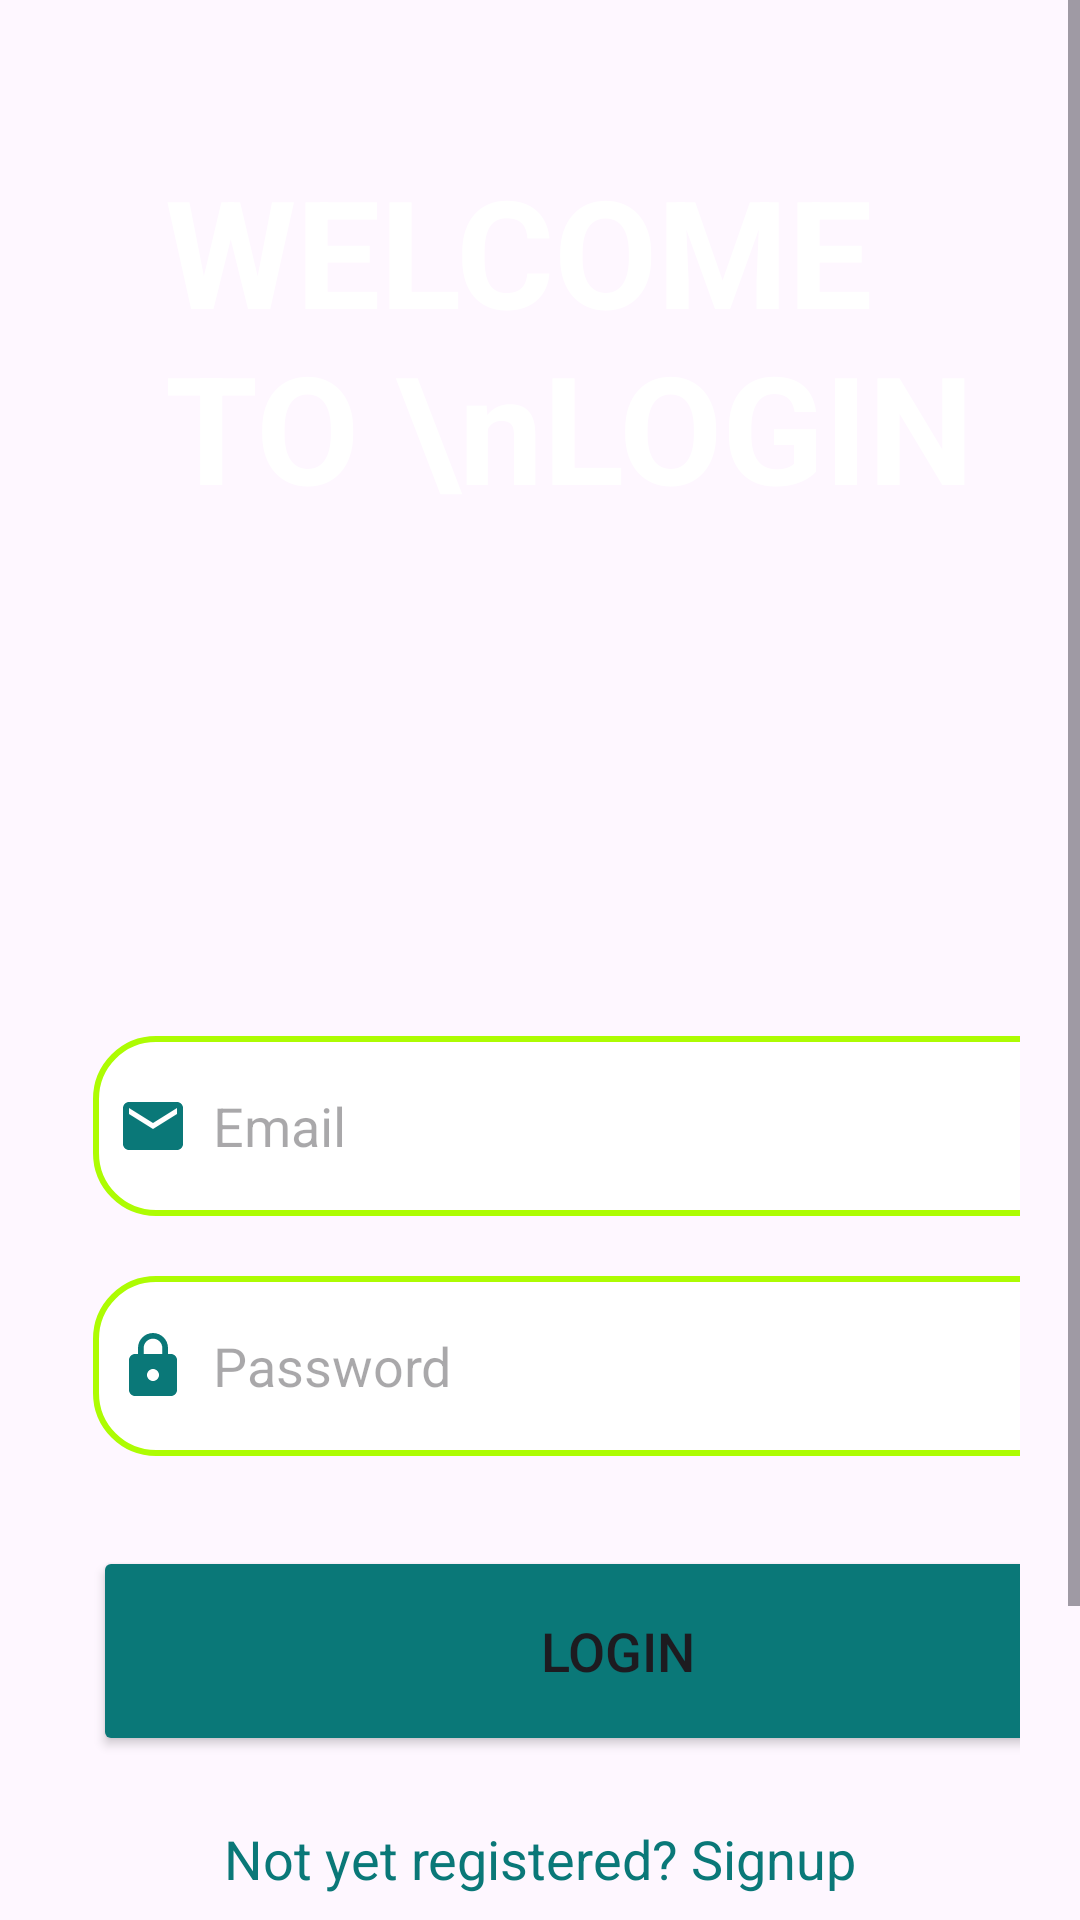

The Android layout XML behind this screen, and the referenced resources:
<!-- AndroidManifest.xml: application theme Theme.Aidsappdetection -->
<!-- res/layout/activity_login.xml -->
<?xml version="1.0" encoding="utf-8"?>
<LinearLayout
    xmlns:android="http://schemas.android.com/apk/res/android"
    xmlns:app="http://schemas.android.com/apk/res-auto"
    xmlns:tools="http://schemas.android.com/tools"
    android:id="@+id/main"
    android:layout_width="match_parent"
    android:layout_height="match_parent"
    android:orientation="vertical"
    android:background="@drawable/fore1"
    tools:context=".LoginActivity">

    <ScrollView
        android:layout_width="match_parent"
        android:layout_height="wrap_content">

        <LinearLayout
            android:layout_width="match_parent"
            android:layout_height="wrap_content"
            android:orientation="vertical">

            <TextView
                android:layout_width="350dp"
                android:layout_height="wrap_content"
                android:layout_marginTop="30dp"
                android:layout_gravity="center"
                android:padding="20dp"
                android:textSize="50sp"
                android:layout_marginLeft="30dp"
                android:text="WELCOME TO \nLOGIN"
                android:textStyle="bold"
                android:textColor="@color/white"
                />

            <LinearLayout
                android:layout_width="match_parent"
                android:layout_height="470dp"
                android:layout_marginTop="100dp"
                android:orientation="vertical"
                android:padding="20dp">

                <EditText
                    android:id="@+id/login_email"
                    android:layout_width="350dp"
                    android:layout_height="60dp"
                    android:layout_marginLeft="11dp"
                    android:layout_marginTop="30dp"
                    android:background="@drawable/neon_border"
                    android:drawableLeft="@drawable/baseline_email_24"
                    android:drawablePadding="8dp"
                    android:hint="Email"
                    android:padding="8dp" />

                <EditText
                    android:id="@+id/login_password"
                    android:layout_width="350dp"
                    android:layout_height="60dp"
                    android:layout_marginLeft="11dp"
                    android:layout_marginTop="20dp"
                    android:background="@drawable/neon_border"
                    android:drawableLeft="@drawable/baseline_lock_24"
                    android:drawablePadding="8dp"
                    android:hint="Password"
                    android:inputType="textPassword"
                    android:padding="8dp" />

                <TextView
                    android:id="@+id/forgotPassword"
                    android:layout_width="wrap_content"
                    android:layout_height="wrap_content"
                    android:text="Forgot Password?"
                    android:layout_marginLeft="15dp"
                    android:textSize="15sp"
                    android:textColor="@color/dark_green"
                    android:visibility="gone"
                    android:layout_marginTop="0dp"/>

                <Button
                    android:id="@+id/login_btn"
                    android:layout_width="350dp"
                    android:layout_height="70dp"
                    android:layout_marginLeft="11dp"
                    android:layout_marginTop="30dp"
                    android:backgroundTint="@color/dark_green"
                    android:text="Login"
                    android:textSize="18sp" />

                <TextView
                    android:id="@+id/SignupRedirectText"
                    android:layout_width="wrap_content"
                    android:layout_height="wrap_content"
                    android:layout_gravity="center"
                    android:layout_marginTop="14dp"
                    android:padding="8dp"
                    android:text="Not yet registered? Signup"
                    android:textColor="@color/dark_green"
                    android:textSize="18sp" />


            </LinearLayout>
        </LinearLayout>
    </ScrollView>

</LinearLayout>
<!-- resources referenced by this layout -->
<resources>
  <color name="dark_green">#0A7878</color>
  <color name="white">#FFFFFFFF</color>
  <!-- drawable baseline_email_24 (drawable) -->
  <vector xmlns:android="http://schemas.android.com/apk/res/android" android:height="24dp" android:tint="#0A7878" android:viewportHeight="24" android:viewportWidth="24" android:width="24dp">
        
      <path android:fillColor="@android:color/white" android:pathData="M20,4L4,4c-1.1,0 -1.99,0.9 -1.99,2L2,18c0,1.1 0.9,2 2,2h16c1.1,0 2,-0.9 2,-2L22,6c0,-1.1 -0.9,-2 -2,-2zM20,8l-8,5 -8,-5L4,6l8,5 8,-5v2z"/>
      
  </vector>
  <!-- drawable baseline_lock_24 (drawable) -->
  <vector xmlns:android="http://schemas.android.com/apk/res/android" android:height="24dp" android:tint="#0A7878" android:viewportHeight="24" android:viewportWidth="24" android:width="24dp">
        
      <path android:fillColor="@android:color/white" android:pathData="M18,8h-1L17,6c0,-2.76 -2.24,-5 -5,-5S7,3.24 7,6v2L6,8c-1.1,0 -2,0.9 -2,2v10c0,1.1 0.9,2 2,2h12c1.1,0 2,-0.9 2,-2L20,10c0,-1.1 -0.9,-2 -2,-2zM12,17c-1.1,0 -2,-0.9 -2,-2s0.9,-2 2,-2 2,0.9 2,2 -0.9,2 -2,2zM15.1,8L8.9,8L8.9,6c0,-1.71 1.39,-3.1 3.1,-3.1 1.71,0 3.1,1.39 3.1,3.1v2z"/>
      
  </vector>
  <!-- drawable neon_border (drawable) -->
  <?xml version="1.0" encoding="utf-8"?>
  <shape xmlns:android="http://schemas.android.com/apk/res/android"
      android:shape="rectangle">
      <corners
          android:radius="20dp"/>
      <stroke
          android:color="@color/green"
          android:width="2dp"/>
      <solid
          android:color="@color/white"/>
  
  </shape>
  <style name="Theme.Aidsappdetection" parent="Base.Theme.Aidsappdetection" />
  <color name="green">#adfc03</color>
  <style name="Base.Theme.Aidsappdetection" parent="Theme.Material3.DayNight.NoActionBar">
          
          
      </style>
</resources>
